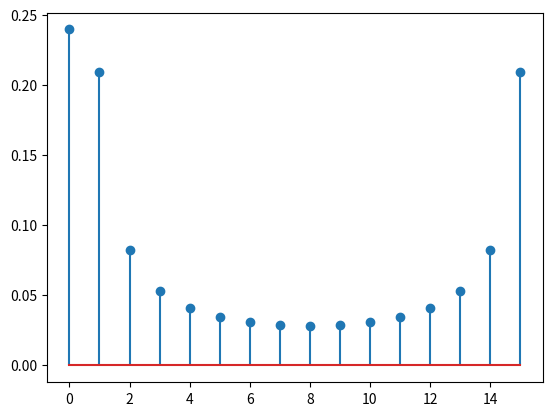

The script that saved this image:
import numpy as np
import matplotlib.pyplot as plt

def freqplot(x, Fs, N, win):
    res = np.multiply(x,win)
    y = np.abs(np.fft.fft(res,N))
    plt.stem(np.arange(N), y)
    plt.show()



n = np.arange(100)
t = 0.5 * np.cos(2 * np.pi * n / 22 ) + 0.5 * np.cos(2 * np.pi * n / 41 ) 
window_length = 100
blackman_window = np.blackman(window_length)

freqplot(t,100,16,blackman_window)